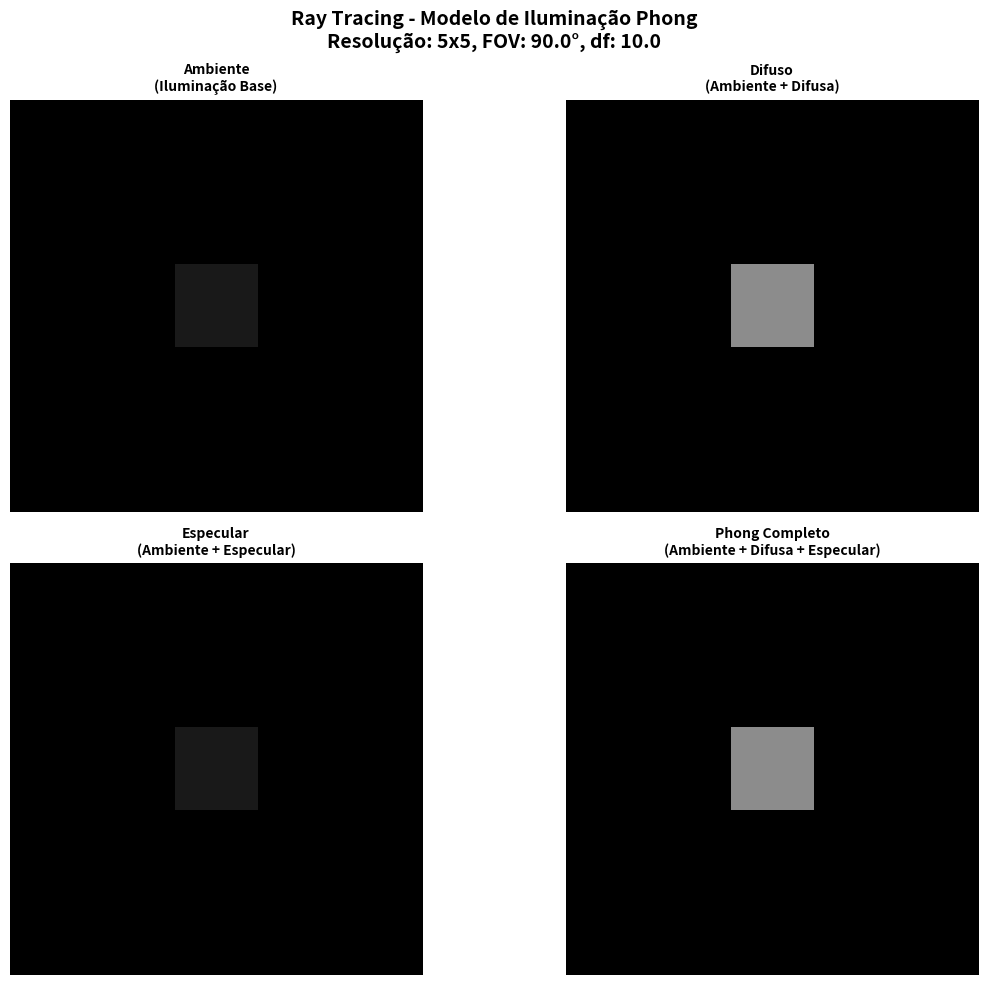

Write the Python code that produced this figure.
import numpy as np
import matplotlib.pyplot as plt


## Configuração do cenário
# Imagem
width, height = 5, 5
aspect = width / height  

# Câmera 
eye = np.array([-10.0, 0.0, 0.0])
df = 10.0                   # distância focal
fov_deg = 90.0
half = df * np.tan(np.deg2rad(fov_deg * 0.5))  # 10.0
plane_size_y = 2 * half  # 20.0 (largura em y)
plane_size_z = 2 * half  # 20.0 (altura em z)
pixel_size_y = plane_size_y / width   # 4.0
pixel_size_z = plane_size_z / height  # 4.0


# Objeto: esfera
centro_esfera = np.array([5.0, 0.0, 0.0])
raio_esfera = 2.0

# função utilitária
def normalize(v):
    n = np.linalg.norm(v) # calcula a norma do vetor [sqrt(x**x+y**y+z**z)]
    return (v/n) if n > 0 else v


# funções principais


# Interseção raio-esfera
# (d*d)t^2 + 2(d*(e-c))t + ((e-c)*(e-c)-r^2) = 0

# – Se Δ < 0, não há interseção (pixel = preto).
# – Se Δ ≥ 0, calcule as raízes e pegue a menor positiva t.
def intersect_esfera(origem, direcao, centro, raio):
    """
    Calcula a interseção entre um raio e uma esfera.
    
    Parâmetros:
    - origem: ponto de origem do raio (e)
    - direcao: direção do raio (d) - já normalizada
    - centro: centro da esfera (c)
    - raio: raio da esfera (r)
    
    Retorna:
    - t (float): distância ao ponto de interseção (ou None se não houver)
    """
    # Vetor da origem ao centro: (e - c)
    oc = origem - centro
    
    # Coeficientes da equação quadrática: at² + bt + c = 0
    # a = d·d (produto escalar de d com d)
    a = np.dot(direcao, direcao)
    
    # b = 2(d·(e-c))
    b = 2.0 * np.dot(direcao, oc)
    
    # c = (e-c)·(e-c) - r²
    c = np.dot(oc, oc) - raio**2
    
    # Discriminante Δ = b² - 4ac
    delta = b**2 - 4*a*c
    
    # Se Δ < 0, não há interseção
    if delta < 0:
        return None
    
    # Calcula as duas raízes
    sqrt_delta = np.sqrt(delta)
    t1 = (-b - sqrt_delta) / (2*a)
    t2 = (-b + sqrt_delta) / (2*a)
    
    # Retorna a menor raiz positiva (ponto mais próximo na frente da câmera)
    if t1 > 0:
        return t1
    elif t2 > 0:
        return t2
    else:
        return None


def intensidade_phong(ponto_intersecao, normal, direcao_camera, modo='completo'):
    """
    Calcula a intensidade de iluminação Phong no ponto de interseção.
    
    Modelo Phong: I = I_ambiente + I_difusa + I_especular
    
    Parâmetros:
    - ponto_intersecao: ponto na superfície da esfera
    - normal: vetor normal à superfície no ponto
    - direcao_camera: direção do raio (da câmera ao ponto)
    - modo: 'ambiente', 'difuso', 'especular' ou 'completo'
    
    Retorna:
    - intensidade (float): valor entre 0 e 1
    """
    # Fonte de luz (posição)
    luz_pos = np.array([-5.0, 5.0, 5.0])
    luz_intensidade = 1.0
    
    # Componentes do material
    k_ambiente = 0.1    # coeficiente ambiente
    k_difusa = 0.6      # coeficiente difuso
    k_especular = 0.3   # coeficiente especular
    n_brilho = 32       # expoente de brilho especular
    
    # ========== SOMBREAMENTO: COMPONENTE AMBIENTE ==========
    # Iluminação base constante (não depende de posição da luz)
    I_ambiente = k_ambiente
    
    # ========== SOMBREAMENTO: COMPONENTE DIFUSA ==========
    # Vetor da superfície à luz (L)
    L = normalize(luz_pos - ponto_intersecao)
    
    # Componente difusa: I_d = k_d * (N · L)
    # Depende do ângulo entre a normal e a direção da luz
    NdotL = max(0, np.dot(normal, L))
    I_difusa = k_difusa * luz_intensidade * NdotL
    
    # ========== SOMBREAMENTO: COMPONENTE ESPECULAR ==========
    # Vetor de visão (V) - direção da câmera (oposta à direção do raio)
    V = normalize(-direcao_camera)
    
    # Vetor de reflexão (R) = 2(N·L)N - L
    R = 2 * np.dot(normal, L) * normal - L
    R = normalize(R)
    
    # I_s = k_s * (R · V)^n
    # Cria o brilho especular (highlight)
    RdotV = max(0, np.dot(R, V))
    I_especular = k_especular * luz_intensidade * (RdotV ** n_brilho)
    
    # Retorna componente específica ou todas combinadas
    if modo == 'ambiente':
        intensidade = I_ambiente
    elif modo == 'difuso':
        intensidade = I_ambiente + I_difusa
    elif modo == 'especular':
        intensidade = I_ambiente + I_especular
    else:  # 'completo'
        intensidade = I_ambiente + I_difusa + I_especular
    
    # Limita o valor entre 0 e 1
    return min(1.0, max(0.0, intensidade))


def renderizar(modo='completo'):
    """
    Renderiza a cena completa, gerando uma imagem do plano de projeção.
    
    ETAPAS DO RAY TRACING:
    1. GERAÇÃO DOS RAIOS: Criar raio para cada pixel
    2. INTERSEÇÃO RAIO-OBJETO: Verificar colisão com a esfera
    3. SOMBREAMENTO: Calcular iluminação Phong
    
    Parâmetros:
    - modo: tipo de sombreamento ('ambiente', 'difuso', 'especular', 'completo')
    
    Retorna:
    - imagem: matriz de pixels com intensidades
    """
    # Cria a imagem (matriz de pixels)
    imagem = np.zeros((height, width))
    
    # Para cada pixel da imagem
    for i in range(height):
        for j in range(width):
            # ========== ETAPA 1: GERAÇÃO DOS RAIOS ==========
            # Calcula a posição do pixel no plano de projeção
            # Plano de projeção está em x = eye_x + df = 0
            # Centro do plano está em (0, 0, 0)
            
            # Coordenadas do pixel (centralizadas)
            # y varia de -half a +half
            # z varia de -half a +half
            pixel_y = -half + (j + 0.5) * pixel_size_y
            pixel_z = half - (i + 0.5) * pixel_size_z
            
            # Ponto no plano de projeção
            pixel_pos = np.array([eye[0] + df, pixel_y, pixel_z])
            
            # Direção do raio: da câmera ao pixel (normalizado)
            direcao_raio = normalize(pixel_pos - eye)
            
            # ========== ETAPA 2: INTERSEÇÃO RAIO-OBJETO ==========
            # Verifica interseção com a esfera
            t = intersect_esfera(eye, direcao_raio, centro_esfera, raio_esfera)
            
            if t is not None:
                # Ponto de interseção
                ponto = eye + t * direcao_raio
                
                # Normal à superfície (aponta para fora da esfera)
                normal = normalize(ponto - centro_esfera)
                
                # ========== ETAPA 3: SOMBREAMENTO ==========
                # Calcula a intensidade usando modelo Phong
                intensidade = intensidade_phong(ponto, normal, direcao_raio, modo)
                
                # Armazena o valor do pixel
                imagem[i, j] = intensidade
            else:
                # Sem interseção - pixel preto (fundo)
                imagem[i, j] = 0.0
    
    return imagem


if __name__ == "__main__":
    print("="*60)
    print("RAY TRACING - RENDERIZANDO ESFERA COM ILUMINAÇÃO PHONG")
    print("="*60)
    print(f"Resolução: {width}x{height} pixels")
    print(f"Câmera em: {eye}")
    print(f"Distância focal: {df}")
    print(f"FOV: {fov_deg}°")
    print(f"Esfera: centro={centro_esfera}, raio={raio_esfera}")
    print()
    
    # Renderiza as 3 componentes do sombreamento + completo
    imagem_ambiente = renderizar(modo='ambiente')
    imagem_difuso = renderizar(modo='difuso')
    imagem_especular = renderizar(modo='especular')
    imagem_completo = renderizar(modo='completo')
    
    # Cria figura com 4 subplots (3 componentes + completo)
    fig, axes = plt.subplots(2, 2, figsize=(12, 10))
    
    # Componente Ambiente
    axes[0, 0].imshow(imagem_ambiente, cmap='gray', vmin=0, vmax=1)
    axes[0, 0].set_title('Ambiente\n(Iluminação Base)', fontsize=10, fontweight='bold')
    axes[0, 0].axis('off')
    
    # Componente Difuso
    axes[0, 1].imshow(imagem_difuso, cmap='gray', vmin=0, vmax=1)
    axes[0, 1].set_title('Difuso\n(Ambiente + Difusa)', fontsize=10, fontweight='bold')
    axes[0, 1].axis('off')
    
    # Componente Especular
    axes[1, 0].imshow(imagem_especular, cmap='gray', vmin=0, vmax=1)
    axes[1, 0].set_title('Especular\n(Ambiente + Especular)', fontsize=10, fontweight='bold')
    axes[1, 0].axis('off')
    
    # Phong Completo
    axes[1, 1].imshow(imagem_completo, cmap='gray', vmin=0, vmax=1)
    axes[1, 1].set_title('Phong Completo\n(Ambiente + Difusa + Especular)', fontsize=10, fontweight='bold')
    axes[1, 1].axis('off')
    
    plt.suptitle(f'Ray Tracing - Modelo de Iluminação Phong\nResolução: {width}x{height}, FOV: {fov_deg}°, df: {df}', 
                 fontsize=14, fontweight='bold', y=0.98)
    plt.tight_layout()
    
    # Salva a imagem comparativa
    plt.savefig('raytracing_phong_completo.png', dpi=150, bbox_inches='tight') # Salva imagem comparativa
    
    # Salva também apenas a imagem completa
    # plt.figure(figsize=(8, 8))
    # plt.imshow(imagem_completo, cmap='gray', vmin=0, vmax=1)
    # plt.title(f'Ray Tracing - Esfera (Phong Completo)\nResolução: {width}x{height}, FOV: {fov_deg}°, df: {df}')
    # plt.colorbar(label='Intensidade')
    # plt.axis('off')
    # plt.tight_layout()
    # plt.savefig('raytracing_esfera.png', dpi=150, bbox_inches='tight') # Salva imagem
    
    # Mostra as imagens
    plt.show()
    
    print("\n" + "="*60)
    print("ETAPAS DO RAY TRACING IMPLEMENTADAS:")
    print("="*60)
    print("1. GERAÇÃO DOS RAIOS:")
    print("   - Calcula posição de cada pixel no plano de projeção")
    print("   - Cria raio da câmera passando pelo pixel")
    print()
    print("2. INTERSEÇÃO RAIO-OBJETO:")
    print("   - Resolve equação quadrática raio-esfera")
    print("   - Encontra ponto de interseção mais próximo")
    print()
    print("3. SOMBREAMENTO (Modelo Phong):")
    print("   - Componente Ambiente: iluminação base constante")
    print("   - Componente Difusa: depende do ângulo luz-normal")
    print("   - Componente Especular: cria reflexo brilhante")
    print()
    print("="*60)
    print("PARA ALTERAR OS PARÂMETROS:")
    print("="*60)
    print("a) Distância focal (df): Altere o valor na linha 12")
    print("   - df menor = objeto parece maior")
    print("   - df maior = objeto parece menor")
    print()
    print("b) Campo de visão (fov_deg): Altere o valor na linha 13")
    print("   - FOV menor = zoom (visão mais estreita)")
    print("   - FOV maior = wide angle (visão mais ampla)")
    print("="*60)